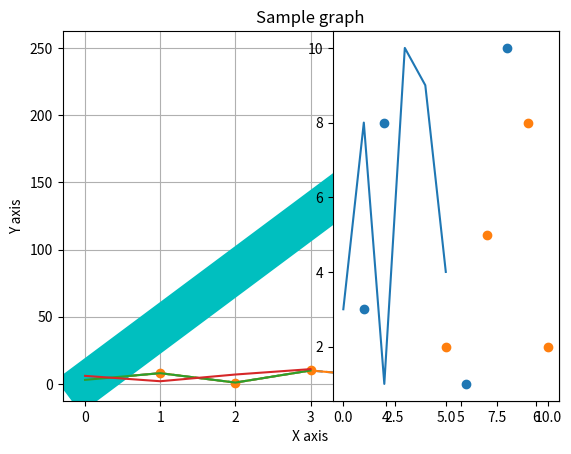

The matplotlib source for this figure:
#!/usr/bin/env python
# coding: utf-8

# In[1]:


import matplotlib.pyplot as plt
import numpy as np
#Title and label
ypoints = np.array([3, 8, 1, 10, 5, 7])
print(plt.plot(ypoints, linestyle='dashed'))
plt.title('Sample graph')
plt.xlabel('X axis')
plt.ylabel('Y axis')
print(plt.show())


# In[2]:


#Marker,color,Linewidth
ypoints = np.array([3, 8, 1, 10, 5, 7])
print(plt.plot(ypoints, marker = 'o'))
print(plt.show())
xpoints = np.array([0, 6])
ypoints = np.array([0, 250])
print(plt.plot(xpoints, ypoints, 'violet'))
print(plt.show())


# In[3]:


print(plt.plot(xpoints, ypoints, linewidth='30', color='c'))
print(plt.show())

#Multiple lines and grid
y1 = np.array([3, 8, 1, 10])
y2 = np.array([6, 2, 7, 11])

print(plt.plot(y1))
print(plt.plot(y2))
plt.grid()
print(plt.show())


# In[5]:


x = np.array([0,1,2,3,4,5])
y = np.array([3,8,1,10,9,4])
plt.subplot(1,2,2)
plt.plot(x,y)


# In[6]:


x= np.array([1, 2, 6, 8])
y= np.array([3, 8, 1, 10])
plt.subplot(1,2,2)
plt.scatter(x, y)
plt.show()


# In[8]:


a=np.array([5, 7, 9,10])
b=np.array([2, 5, 8,2])
plt.scatter(a,b)
plt.show()


# In[ ]:




